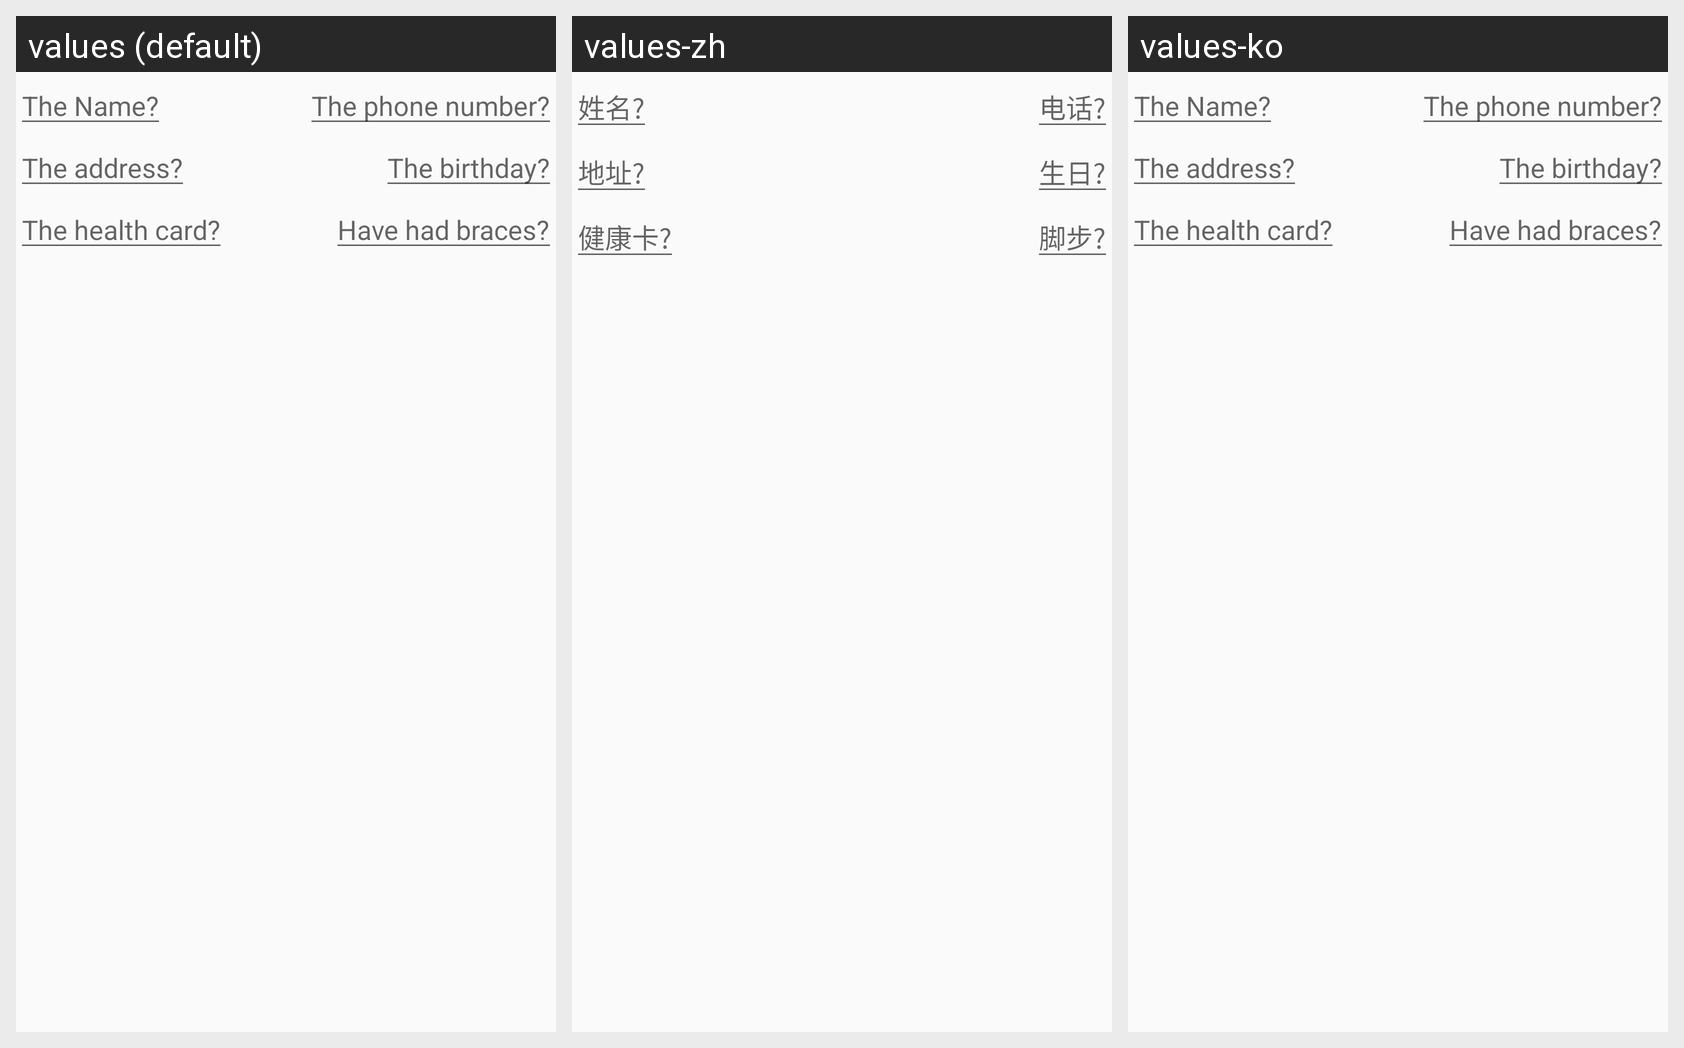

This grid shows one Android layout under several languages. Give, for every string resource on the screen, its name, the default text and each shown locale's text.
Android screen res/layout/dentist_dialog.xml rendered under 3 locales, left to right: values (default), values-zh, values-ko. Device: Nexus 5 (rendered at 1080×1920; each locale shown at half size, 540×960, under a caption strip naming it); theme Theme.AppCompat.Light.NoActionBar.
Strings drawn on this screen, with the default value and each locale's value (text and hints the layout hard-codes, and strings that could not be matched under every locale, appear in the picture but are not listed):

hint_doctor_name
  values: The Name?
  values-zh: 姓名?
  values-ko: The Name?  [not translated; the default value is used]

hint_doctor_phone
  values: The phone number?
  values-zh: 电话?
  values-ko: The phone number?  [not translated; the default value is used]

hint_doctor_address
  values: The address?
  values-zh: 地址?
  values-ko: The address?  [not translated; the default value is used]

hint_doctor_birthday
  values: The birthday?
  values-zh: 生日?
  values-ko: The birthday?  [not translated; the default value is used]

hint_doctor_health_card_number
  values: The health card?
  values-zh: 健康卡?
  values-ko: The health card?  [not translated; the default value is used]

hint_dentist
  values: Have had braces?
  values-zh: 脚步?
  values-ko: Have had braces?  [not translated; the default value is used]
